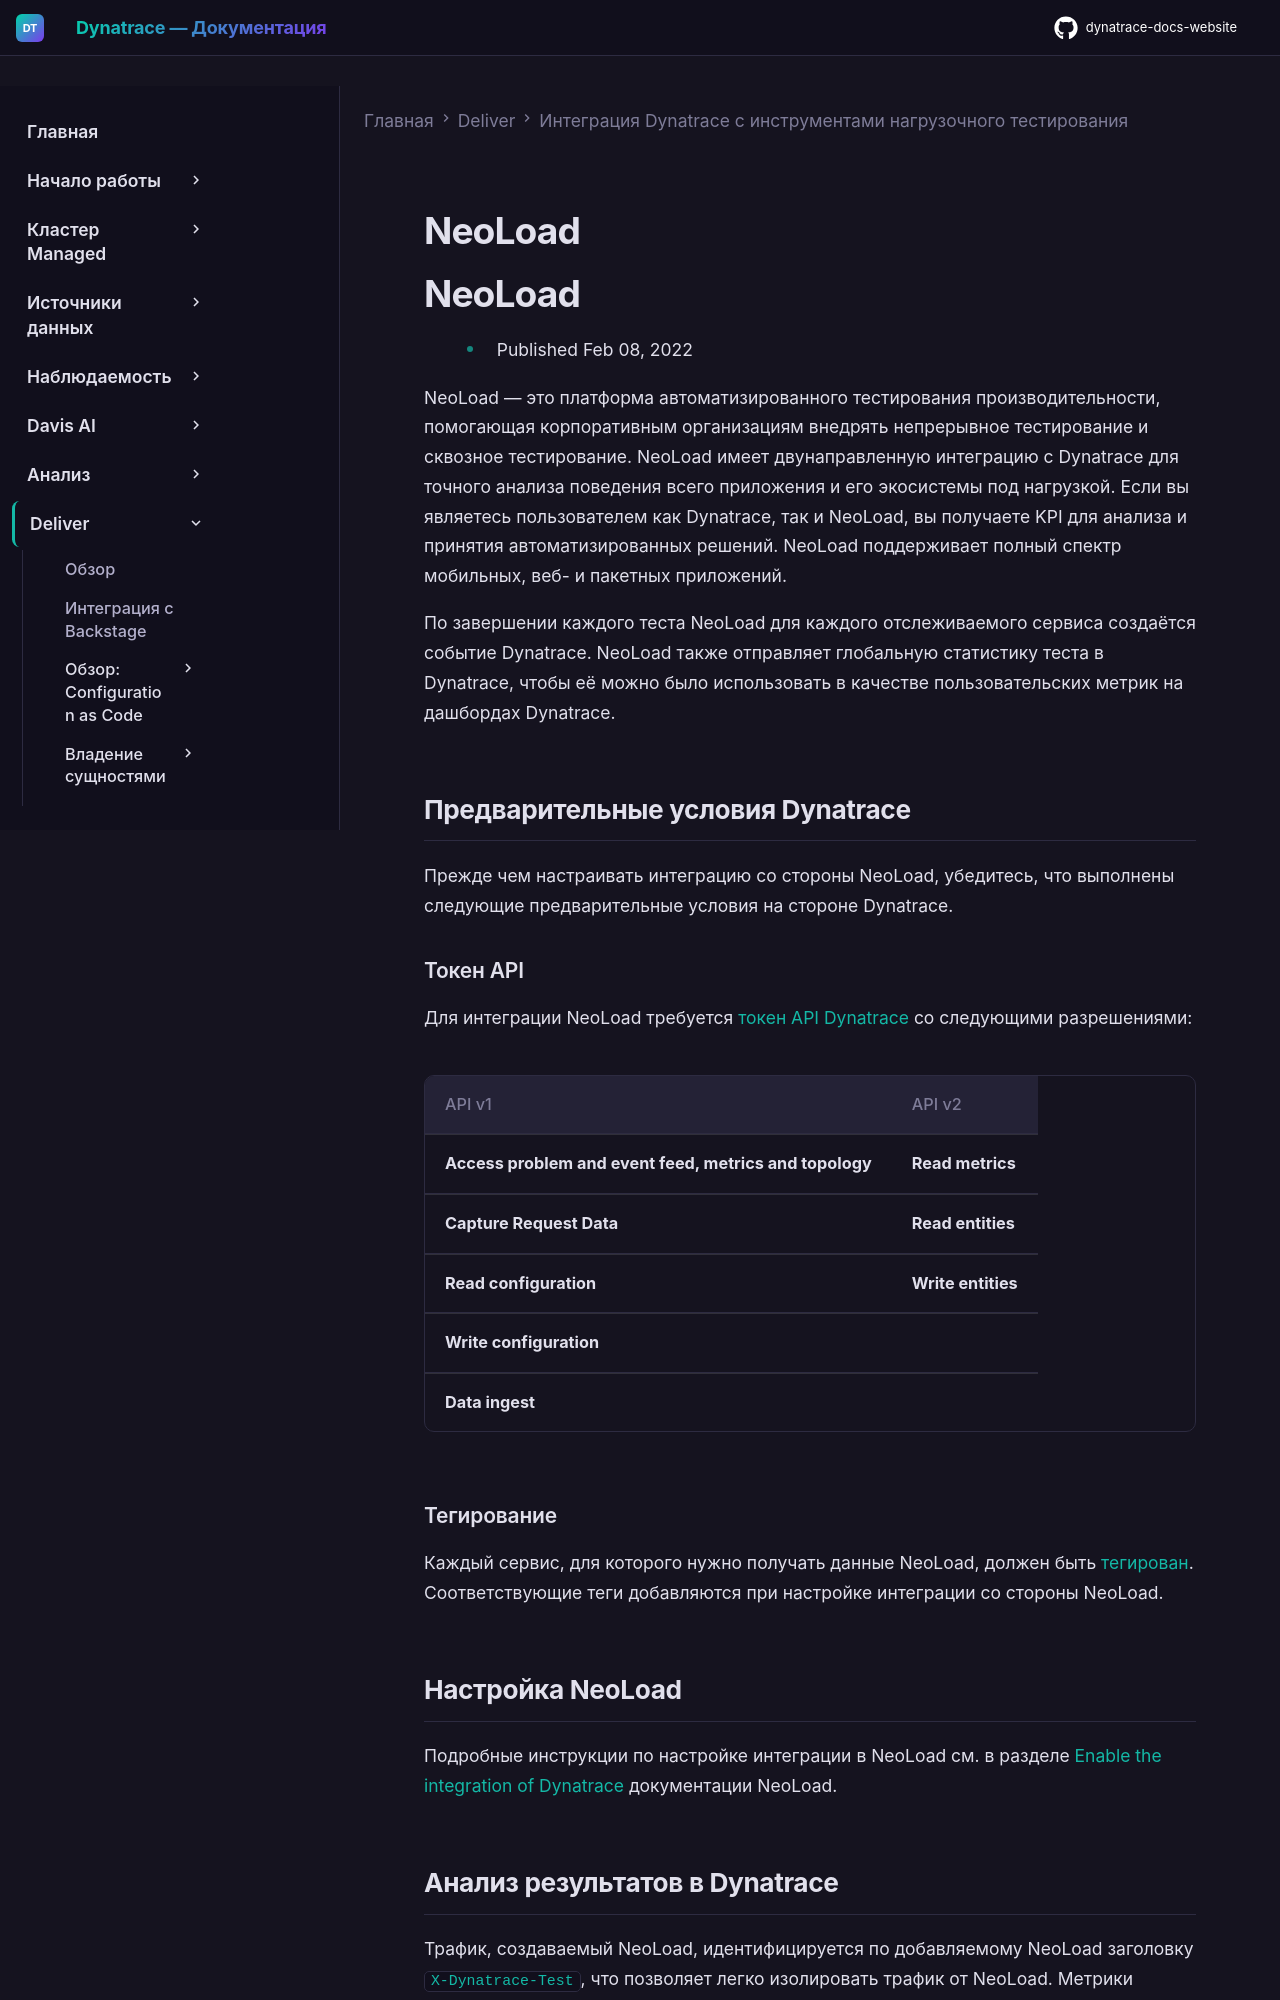

repository: Yerkebulan-Ardabayev/dynatrace-docs-website · page: managed-ru/deliver/test-automation/neotys-integration/index.html · generator: mkdocs

---
title: NeoLoad
source: https://docs.dynatrace.com/managed/deliver/test-automation/neotys-integration
scraped: 2026-05-12T11:38:37.449667
---

# NeoLoad

# NeoLoad

* Published Feb 08, 2022

NeoLoad — это платформа автоматизированного тестирования производительности, помогающая корпоративным организациям внедрять непрерывное тестирование и сквозное тестирование. NeoLoad имеет двунаправленную интеграцию с Dynatrace для точного анализа поведения всего приложения и его экосистемы под нагрузкой. Если вы являетесь пользователем как Dynatrace, так и NeoLoad, вы получаете KPI для анализа и принятия автоматизированных решений. NeoLoad поддерживает полный спектр мобильных, веб- и пакетных приложений.

По завершении каждого теста NeoLoad для каждого отслеживаемого сервиса создаётся событие Dynatrace. NeoLoad также отправляет глобальную статистику теста в Dynatrace, чтобы её можно было использовать в качестве пользовательских метрик на дашбордах Dynatrace.

## Предварительные условия Dynatrace

Прежде чем настраивать интеграцию со стороны NeoLoad, убедитесь, что выполнены следующие предварительные условия на стороне Dynatrace.

### Токен API

Для интеграции NeoLoad требуется [токен API Dynatrace](/managed/dynatrace-api/basics/dynatrace-api-authentication "Find out how to get authenticated to use the Dynatrace API.") со следующими разрешениями:

| API v1 | API v2 |
| --- | --- |
| **Access problem and event feed, metrics and topology** | **Read metrics** |
| **Capture Request Data** | **Read entities** |
| **Read configuration** | **Write entities** |
| **Write configuration** |  |
| **Data ingest** |  |

### Тегирование

Каждый сервис, для которого нужно получать данные NeoLoad, должен быть [тегирован](/managed/manage/tags-and-metadata/setup/how-to-define-tags "Find out how to define and apply tags manually and automatically."). Соответствующие теги добавляются при настройке интеграции со стороны NeoLoad.

## Настройка NeoLoad

Подробные инструкции по настройке интеграции в NeoLoad см. в разделе [Enable the integration of Dynatrace](https://documentation.tricentis.com/neoload/9.0/en/WebHelp/#5896_1.htm) документации NeoLoad.

## Анализ результатов в Dynatrace

Трафик, создаваемый NeoLoad, идентифицируется по добавляемому NeoLoad заголовку `X-Dynatrace-Test`, что позволяет легко изолировать трафик от NeoLoad. Метрики NeoLoad можно искать в [Data Explorer](/managed/analyze-explore-automate/explorer "Query for metrics and transform results to gain desired insights.") с фильтрацией по `custom:neoload`.
